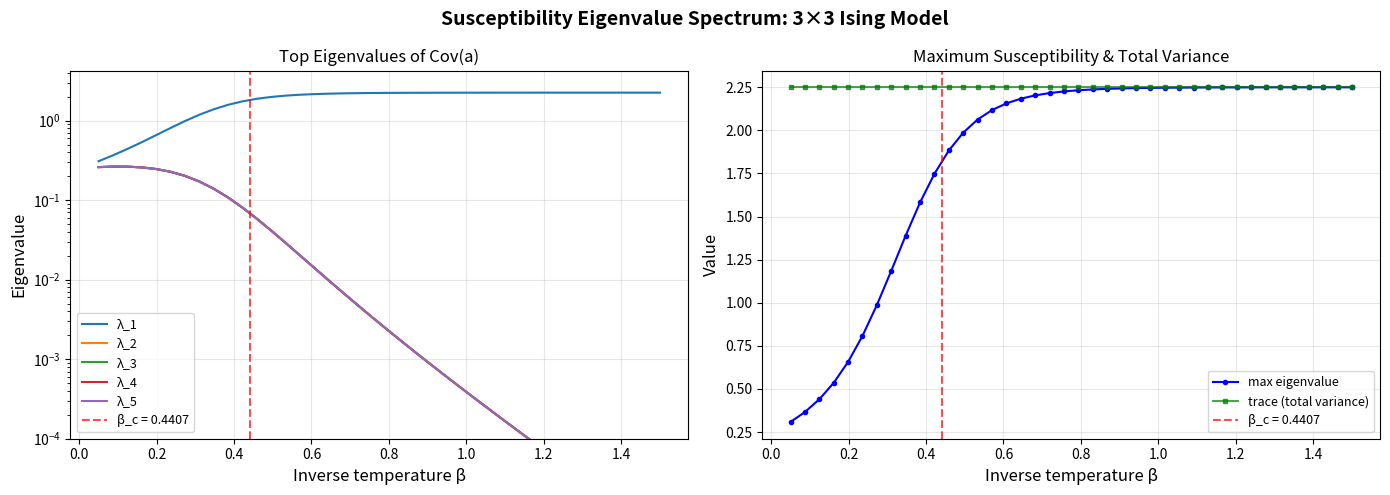

Generate this figure with matplotlib:
"""
Visualization: Eigenvalue Spectrum of the Covariance/Hessian Matrix

Demonstrates Theorem 5 (positive semidefiniteness) by plotting the
eigenvalue spectrum of the susceptibility matrix across temperatures.

Shows how the eigenvalue structure changes at criticality:
- High T: all eigenvalues small and similar
- Critical: one or few eigenvalues become large (diverging susceptibility)
- Low T: eigenvalues redistribute as order sets in

This connects the active shadow to the rank of thermodynamic response.
"""

import numpy as np
import matplotlib.pyplot as plt


# Self-contained functions
def ising_energy(spins, L):
    E = 0.0
    for x in range(L):
        for y in range(L):
            idx = x * L + y
            E -= spins[idx] * spins[(x * L + (y + 1) % L)]
            E -= spins[idx] * spins[((x + 1) % L) * L + y]
    return E

def build_ising(L, beta):
    N = L * L
    n_states = 2**N
    w = np.zeros(n_states)
    obs = np.zeros((n_states, N))
    for bits in range(n_states):
        spins = np.array([(bits >> i) & 1 for i in range(N)]) * 2 - 1
        w[bits] = np.exp(-beta * ising_energy(spins, L))
        obs[bits] = (spins + 1) // 2
    return w, obs

def cov_matrix(w, obs, y):
    ll = obs @ y
    mx = np.max(ll)
    u = w * np.exp(ll - mx)
    mu = u / np.sum(u)
    m = mu @ obs
    return (obs.T * mu) @ obs - np.outer(m, m)


L = 3
N = L * L
beta_c = np.log(1 + np.sqrt(2)) / 2
n_betas = 40
betas = np.linspace(0.05, 1.5, n_betas)

fig, (ax1, ax2) = plt.subplots(1, 2, figsize=(14, 5))
fig.suptitle(f'Susceptibility Eigenvalue Spectrum: {L}×{L} Ising Model',
             fontsize=14, fontweight='bold')

# Collect eigenvalues
all_eigvals = []
max_eigvals = []
traces = []

y0 = np.zeros(N)
for beta in betas:
    w, obs = build_ising(L, beta)
    c = cov_matrix(w, obs, y0)
    eigvals = np.sort(np.linalg.eigvalsh(c))[::-1]
    all_eigvals.append(eigvals)
    max_eigvals.append(eigvals[0])
    traces.append(np.trace(c))

# Plot 1: Waterfall of eigenvalue spectra
all_eigvals = np.array(all_eigvals)
for k in range(min(5, N)):
    ax1.plot(betas, all_eigvals[:, k], '-', linewidth=1.5,
             label=f'λ_{k+1}')

ax1.axvline(beta_c, color='red', linestyle='--', alpha=0.7,
            label=f'β_c = {beta_c:.4f}')
ax1.set_xlabel('Inverse temperature β', fontsize=12)
ax1.set_ylabel('Eigenvalue', fontsize=12)
ax1.set_title('Top Eigenvalues of Cov(a)')
ax1.legend(fontsize=9)
ax1.grid(True, alpha=0.3)
ax1.set_yscale('log')
ax1.set_ylim(bottom=1e-4)

# Plot 2: Maximum eigenvalue (dominant susceptibility)
ax2.plot(betas, max_eigvals, 'b-o', markersize=3, linewidth=1.5,
         label='max eigenvalue')
ax2.plot(betas, traces, 'g-s', markersize=3, linewidth=1.5,
         label='trace (total variance)', alpha=0.7)
ax2.axvline(beta_c, color='red', linestyle='--', alpha=0.7,
            label=f'β_c = {beta_c:.4f}')
ax2.set_xlabel('Inverse temperature β', fontsize=12)
ax2.set_ylabel('Value', fontsize=12)
ax2.set_title('Maximum Susceptibility & Total Variance')
ax2.legend(fontsize=9)
ax2.grid(True, alpha=0.3)

# Verify PSD (Theorem 5)
min_eigval = np.min([np.min(e) for e in all_eigvals])
print(f"Minimum eigenvalue across all β: {min_eigval:.2e}")
print(f"PSD theorem verified: {min_eigval >= -1e-14}")

plt.tight_layout()
plt.savefig('psd_eigenvalues.png', dpi=150, bbox_inches='tight')
print("Saved psd_eigenvalues.png")
